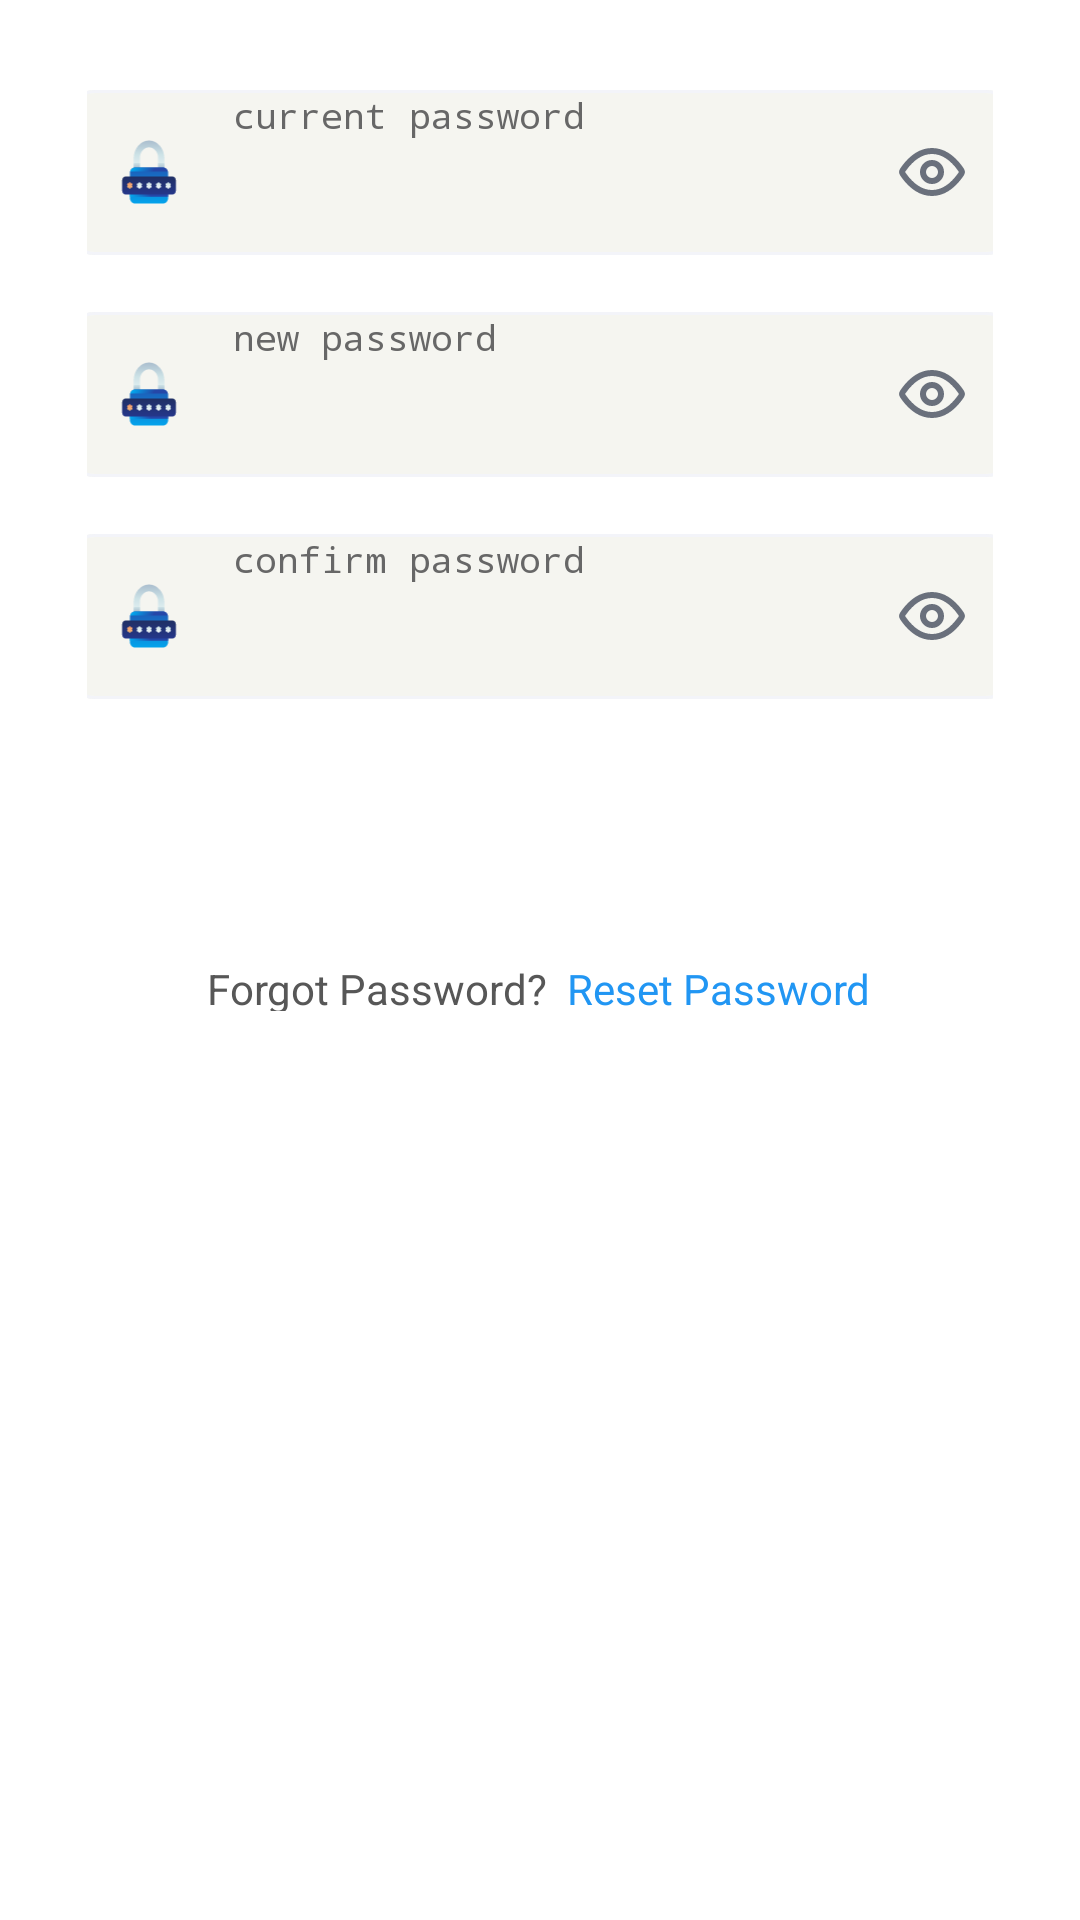

Android layout source for this screen:
<!-- AndroidManifest.xml: application theme Theme.MyApplication -->
<!-- res/layout/fragment_change_password.xml -->
<?xml version="1.0" encoding="utf-8"?>
<LinearLayout xmlns:android="http://schemas.android.com/apk/res/android"
    xmlns:tools="http://schemas.android.com/tools"
    android:layout_width="wrap_content"
    android:layout_height="wrap_content"
    android:orientation="vertical"
    android:layout_gravity="center"
    android:paddingHorizontal="29dp"
    android:paddingVertical="30dp"
    android:background="@drawable/dialog_background"
    tools:context=".fragment.ChangePasswordFragment">

    <RelativeLayout
        android:layout_width="317dp"
        android:layout_height="55dp"
        android:layout_gravity="center_horizontal"
        android:background="@drawable/bg_gray_rectangle">

        <ImageView
            android:layout_width="24dp"
            android:layout_height="24dp"
            android:id="@+id/current_lock_icon"
            android:src="@drawable/ico_lock"
            android:layout_centerVertical="true"
            android:layout_marginStart="16dp"
            tools:ignore="ContentDescription" />

        <EditText
            android:id="@+id/current_password_input"
            android:layout_width="match_parent"
            android:layout_height="match_parent"
            android:layout_centerVertical="true"
            android:layout_toStartOf="@id/current_eye_icon"
            android:layout_toEndOf="@id/current_lock_icon"
            android:layout_marginStart="16dp"
            android:layout_marginEnd="16dp"
            android:autofillHints="password"
            android:background="@android:color/transparent"
            android:hint="current password"
            android:textAppearance="@style/edit_label"
            android:inputType="textPassword"
            android:maxLines="1"
            android:padding="0dp"
            tools:ignore="TextContrastCheck"/>


        <ImageView
            android:layout_width="24dp"
            android:layout_height="24dp"
            android:id="@+id/current_eye_icon"
            android:src="@drawable/ico_eye_open"
            android:layout_centerVertical="true"
            android:layout_marginEnd="16dp"
            android:layout_alignParentEnd="true"
            tools:ignore="ContentDescription" />
    </RelativeLayout>

    <RelativeLayout
        android:layout_width="317dp"
        android:layout_height="55dp"
        android:layout_marginTop="19dp"
        android:layout_gravity="center_horizontal"
        android:background="@drawable/bg_gray_rectangle">


        <ImageView
            android:layout_width="24dp"
            android:layout_height="24dp"
            android:id="@+id/new_lock_icon"
            android:src="@drawable/ico_lock"
            android:layout_centerVertical="true"
            android:layout_marginStart="16dp"
            tools:ignore="ContentDescription" />

        <EditText
            android:id="@+id/new_password_input"
            android:layout_width="match_parent"
            android:layout_height="match_parent"
            android:layout_centerVertical="true"
            android:layout_toStartOf="@id/new_eye_icon"
            android:layout_toEndOf="@id/new_lock_icon"
            android:layout_marginStart="16dp"
            android:layout_marginEnd="16dp"
            android:autofillHints="password"
            android:background="@android:color/transparent"
            android:hint="new password"
            android:textAppearance="@style/edit_label"
            android:inputType="textPassword"
            android:maxLines="1"
            android:padding="0dp"
            tools:ignore="TextContrastCheck"/>


        <ImageView
            android:layout_width="24dp"
            android:layout_height="24dp"
            android:id="@+id/new_eye_icon"
            android:src="@drawable/ico_eye_open"
            android:layout_centerVertical="true"
            android:layout_marginEnd="16dp"
            android:layout_alignParentEnd="true"
            tools:ignore="ContentDescription" />
    </RelativeLayout>

    <RelativeLayout
        android:layout_width="317dp"
        android:layout_height="55dp"
        android:layout_marginTop="19dp"
        android:layout_gravity="center_horizontal"
        android:background="@drawable/bg_gray_rectangle">

        <ImageView
            android:layout_width="24dp"
            android:layout_height="24dp"
            android:id="@+id/confirm_lock_icon"
            android:src="@drawable/ico_lock"
            android:layout_centerVertical="true"
            android:layout_marginStart="16dp"
            tools:ignore="ContentDescription" />

        <EditText
            android:id="@+id/confirm_password_input"
            android:layout_width="match_parent"
            android:layout_height="match_parent"
            android:layout_centerVertical="true"
            android:layout_toStartOf="@id/confirm_eye_icon"
            android:layout_toEndOf="@id/confirm_lock_icon"
            android:layout_marginStart="16dp"
            android:layout_marginEnd="16dp"
            android:autofillHints="password"
            android:background="@android:color/transparent"
            android:hint="confirm password"
            android:textAppearance="@style/edit_label"
            android:inputType="textPassword"
            android:maxLines="1"
            android:padding="0dp"
            tools:ignore="TextContrastCheck"/>


        <ImageView
            android:layout_width="24dp"
            android:layout_height="24dp"
            android:id="@+id/confirm_eye_icon"
            android:src="@drawable/ico_eye_open"
            android:layout_centerVertical="true"
            android:layout_marginEnd="16dp"
            android:layout_alignParentEnd="true"
            tools:ignore="ContentDescription" />
    </RelativeLayout>


    <RelativeLayout
        android:layout_width="match_parent"
        android:layout_height="wrap_content"
        android:layout_marginTop="16dp"
        android:layout_marginBottom="16dp">

        <RelativeLayout
            android:id="@+id/confirm_button"
            android:layout_width="317dp"
            android:layout_height="55dp"
            android:background="@drawable/button"
            android:layout_centerInParent="true"
            tools:ignore="UselessParent">

            <TextView
                android:layout_width="match_parent"
                android:layout_height="match_parent"
                android:gravity="center"
                android:text="confirm changes"
                android:textAppearance="@style/back"/>
        </RelativeLayout>
    </RelativeLayout>

    <LinearLayout
        android:layout_width="wrap_content"
        android:layout_height="wrap_content"
        android:layout_gravity="center">
        <TextView
            android:layout_width="119dp"
            android:layout_height="17dp"
            android:text="Forgot Password?"
            android:textAppearance="@style/forgot_pass"
            android:gravity="center_horizontal|center_vertical"
            tools:ignore="TextContrastCheck" />


        <TextView
            android:id="@+id/reset_passw"
            android:layout_width="109dp"
            android:layout_height="17dp"
            android:text="Reset Password"
            android:textAppearance="@style/reset_passw"
            android:gravity="center_horizontal|center_vertical"
            tools:ignore="TextContrastCheck" />
    </LinearLayout>
</LinearLayout>
<!-- resources referenced by this layout -->
<resources>
  <!-- drawable bg_gray_rectangle (drawable) -->
  <?xml version="1.0" encoding="utf-8"?>
  <vector xmlns:android="http://schemas.android.com/apk/res/android"
      xmlns:tools="http://schemas.android.com/tools"
      android:width="317dp"
      android:height="55dp"
      android:viewportWidth="317"
      android:viewportHeight="55"
      tools:ignore="VectorRaster">
      <group>
          <clip-path
              android:pathData="M10 0H307C312.523 0 317 4.47715 317 10V45C317 50.5228 312.523 55 307 55H10C4.47715 55 0 50.5228 0 45V10C0 4.47715 4.47715 0 10 0Z"
              />
          <path
              android:pathData="M0 0V55H317V0"
              android:fillColor="#F5F5F0"
              />
          <path
              android:pathData="M10 0H307C312.523 0 317 4.47715 317 10V45C317 50.5228 312.523 55 307 55H10C4.47715 55 0 50.5228 0 45V10C0 4.47715 4.47715 0 10 0Z"
              android:strokeWidth="2"
              android:strokeColor="#F3F4F9"
              />
      </group>
  </vector>
  <!-- drawable ico_eye_open (drawable) -->
  <vector xmlns:android="http://schemas.android.com/apk/res/android"
      android:width="24dp"
      android:height="24dp"
      android:viewportWidth="24"
      android:viewportHeight="24">
    <path
        android:pathData="M21.544,11.045C21.848,11.471 22,11.684 22,12C22,12.316 21.848,12.529 21.544,12.955C20.178,14.871 16.689,19 12,19C7.311,19 3.822,14.871 2.456,12.955C2.152,12.529 2,12.316 2,12C2,11.684 2.152,11.471 2.456,11.045C3.822,9.129 7.311,5 12,5C16.689,5 20.178,9.129 21.544,11.045Z"
        android:strokeWidth="2"
        android:fillColor="#00000000"
        android:strokeColor="#6a707c"/>
    <path
        android:pathData="M15,12C15,10.343 13.657,9 12,9C10.343,9 9,10.343 9,12C9,13.657 10.343,15 12,15C13.657,15 15,13.657 15,12Z"
        android:strokeWidth="2"
        android:fillColor="#00000000"
        android:strokeColor="#6a707c"/>
  </vector>
  <!-- drawable ico_lock: vector/xml drawable (drawable, 16066 chars, omitted) -->
  <style name="back">
          <item name="android:textSize">20sp</item>
          <item name="android:textColor">#FFFFFF</item>
      </style>
  <style name="edit_label">
          <item name="android:textSize">12sp</item>
          <item name="android:textColor">#676767</item>
      </style>
  <style name="forgot_pass">
          <item name="android:textSize">14sp</item>
          <item name="android:textColor">#575757</item>
      </style>
  <style name="reset_passw">
          <item name="android:textSize">14sp</item>
          <item name="android:textColor">#2196F3</item>
      </style>
</resources>
